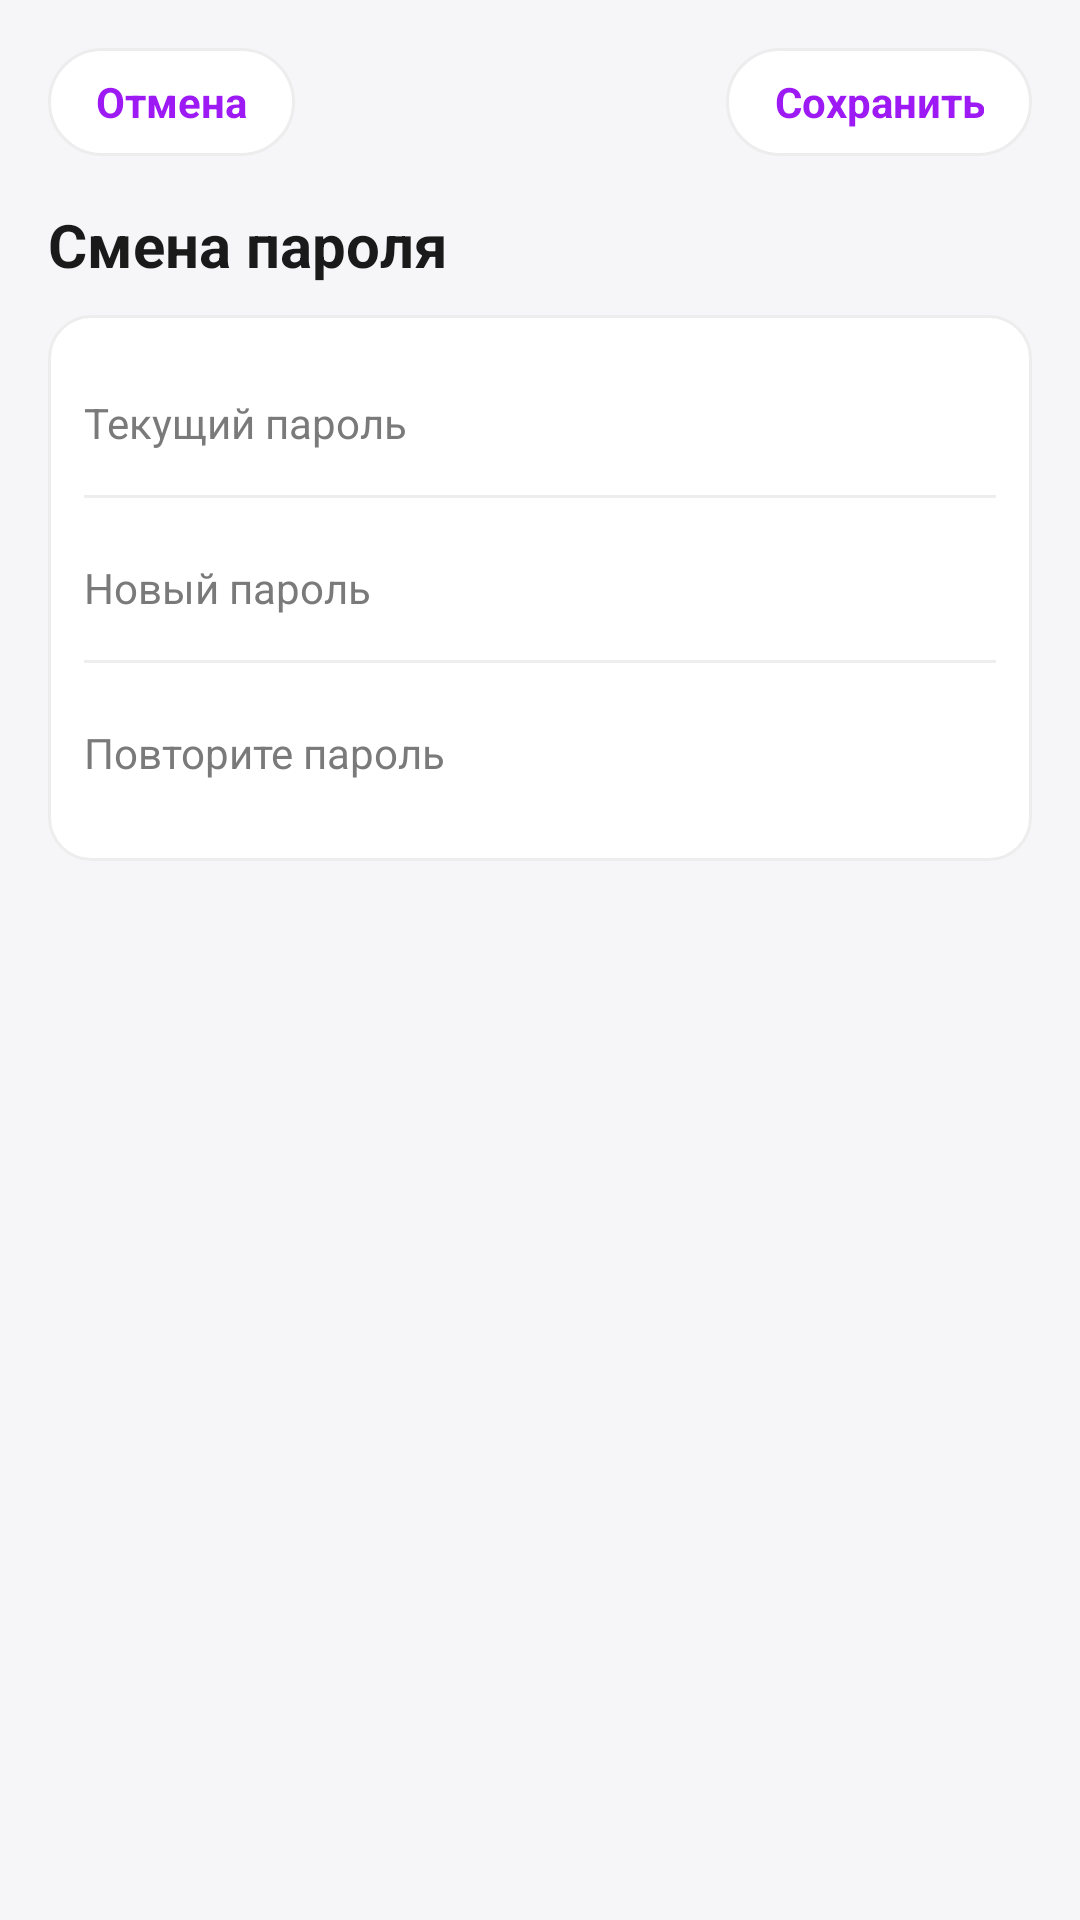

Write the Android layout XML for this screen, with the resource values it uses.
<!-- AndroidManifest.xml: application theme Theme.CtrlS -->
<!-- res/layout/bottomsheet_change_password.xml -->
<?xml version="1.0" encoding="utf-8"?>
<LinearLayout xmlns:android="http://schemas.android.com/apk/res/android"
    android:id="@+id/change_password_root"
    android:layout_width="match_parent"
    android:layout_height="wrap_content"
    android:orientation="vertical"
    android:padding="16dp"
    android:background="#F6F5F8">

    <RelativeLayout
        android:layout_width="match_parent"
        android:layout_height="wrap_content">

        <TextView
            android:id="@+id/btn_cancel"
            android:layout_width="wrap_content"
            android:layout_height="36dp"
            android:background="@drawable/bg_chip"
            android:paddingStart="16dp"
            android:paddingEnd="16dp"
            android:gravity="center"
            android:text="Отмена"
            android:textColor="@color/primary_purple"
            android:textStyle="bold"/>

        <TextView
            android:id="@+id/btn_save"
            android:layout_width="wrap_content"
            android:layout_height="36dp"
            android:layout_alignParentEnd="true"
            android:background="@drawable/bg_chip"
            android:paddingStart="16dp"
            android:paddingEnd="16dp"
            android:gravity="center"
            android:text="Сохранить"
            android:textColor="@color/primary_purple"
            android:textStyle="bold"/>
    </RelativeLayout>

    <TextView
        android:layout_width="wrap_content"
        android:layout_height="wrap_content"
        android:layout_marginTop="16dp"
        android:text="Смена пароля"
        android:textSize="20sp"
        android:textStyle="bold"
        android:textColor="@color/text_primary"/>

    <LinearLayout
        android:layout_width="match_parent"
        android:layout_height="wrap_content"
        android:layout_marginTop="10dp"
        android:background="@drawable/bg_card_white"
        android:padding="12dp"
        android:orientation="vertical">

        <EditText
            android:id="@+id/edit_current_password"
            android:layout_width="match_parent"
            android:layout_height="48dp"
            android:hint="Текущий пароль"
            android:background="@android:color/transparent"
            android:textColor="@color/text_primary"
            android:textColorHint="@color/text_secondary"
            android:textSize="14sp"
            android:gravity="center_vertical"
            android:inputType="textPassword"/>

        <View android:layout_width="match_parent" android:layout_height="1dp" android:background="#EEE"/>

        <EditText
            android:id="@+id/edit_new_password"
            android:layout_width="match_parent"
            android:layout_height="48dp"
            android:layout_marginTop="6dp"
            android:hint="Новый пароль"
            android:background="@android:color/transparent"
            android:textColor="@color/text_primary"
            android:textColorHint="@color/text_secondary"
            android:textSize="14sp"
            android:gravity="center_vertical"
            android:inputType="textPassword"/>

        <View android:layout_width="match_parent" android:layout_height="1dp" android:background="#EEE"/>

        <EditText
            android:id="@+id/edit_new_password_repeat"
            android:layout_width="match_parent"
            android:layout_height="48dp"
            android:layout_marginTop="6dp"
            android:hint="Повторите пароль"
            android:background="@android:color/transparent"
            android:textColor="@color/text_primary"
            android:textColorHint="@color/text_secondary"
            android:textSize="14sp"
            android:gravity="center_vertical"
            android:inputType="textPassword"/>
    </LinearLayout>
</LinearLayout>
<!-- resources referenced by this layout -->
<resources>
  <color name="primary_purple">#9D1AF4</color>
  <color name="text_primary">#1A1A1A</color>
  <color name="text_secondary">#7A7A7A</color>
  <!-- drawable bg_card_white (drawable) -->
  <?xml version="1.0" encoding="utf-8"?>
  <shape xmlns:android="http://schemas.android.com/apk/res/android">
      <corners android:radius="14dp" />
      <solid android:color="@android:color/white" />
      <stroke android:width="1dp" android:color="@color/surface_border" />
  </shape>
  <!-- drawable bg_chip (drawable) -->
  <?xml version="1.0" encoding="utf-8"?>
  <shape xmlns:android="http://schemas.android.com/apk/res/android">
      <corners android:radius="18dp" />
      <solid android:color="@android:color/white" />
      <stroke android:width="1dp" android:color="#EDEDED" />
  </shape>
  <style name="Theme.CtrlS" parent="Base.Theme.CtrlS" />
  <color name="surface_border">#EDEDED</color>
  <style name="Base.Theme.CtrlS" parent="Theme.Material3.DayNight.NoActionBar">
          
          
      </style>
</resources>
